Image classification data set "PZT" (banerjeepragyan/DamageDetection on GitHub). Class labels (2): bad, good.

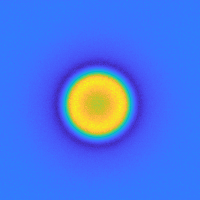
Label: good

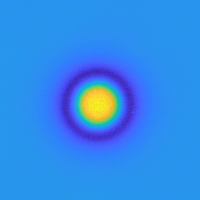
Label: good

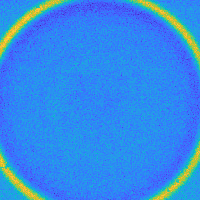
Label: good

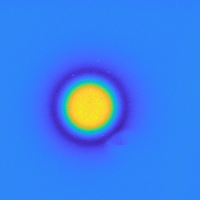
Label: bad

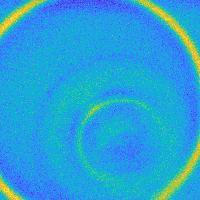
Label: bad

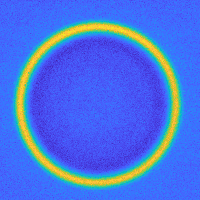
Label: good
